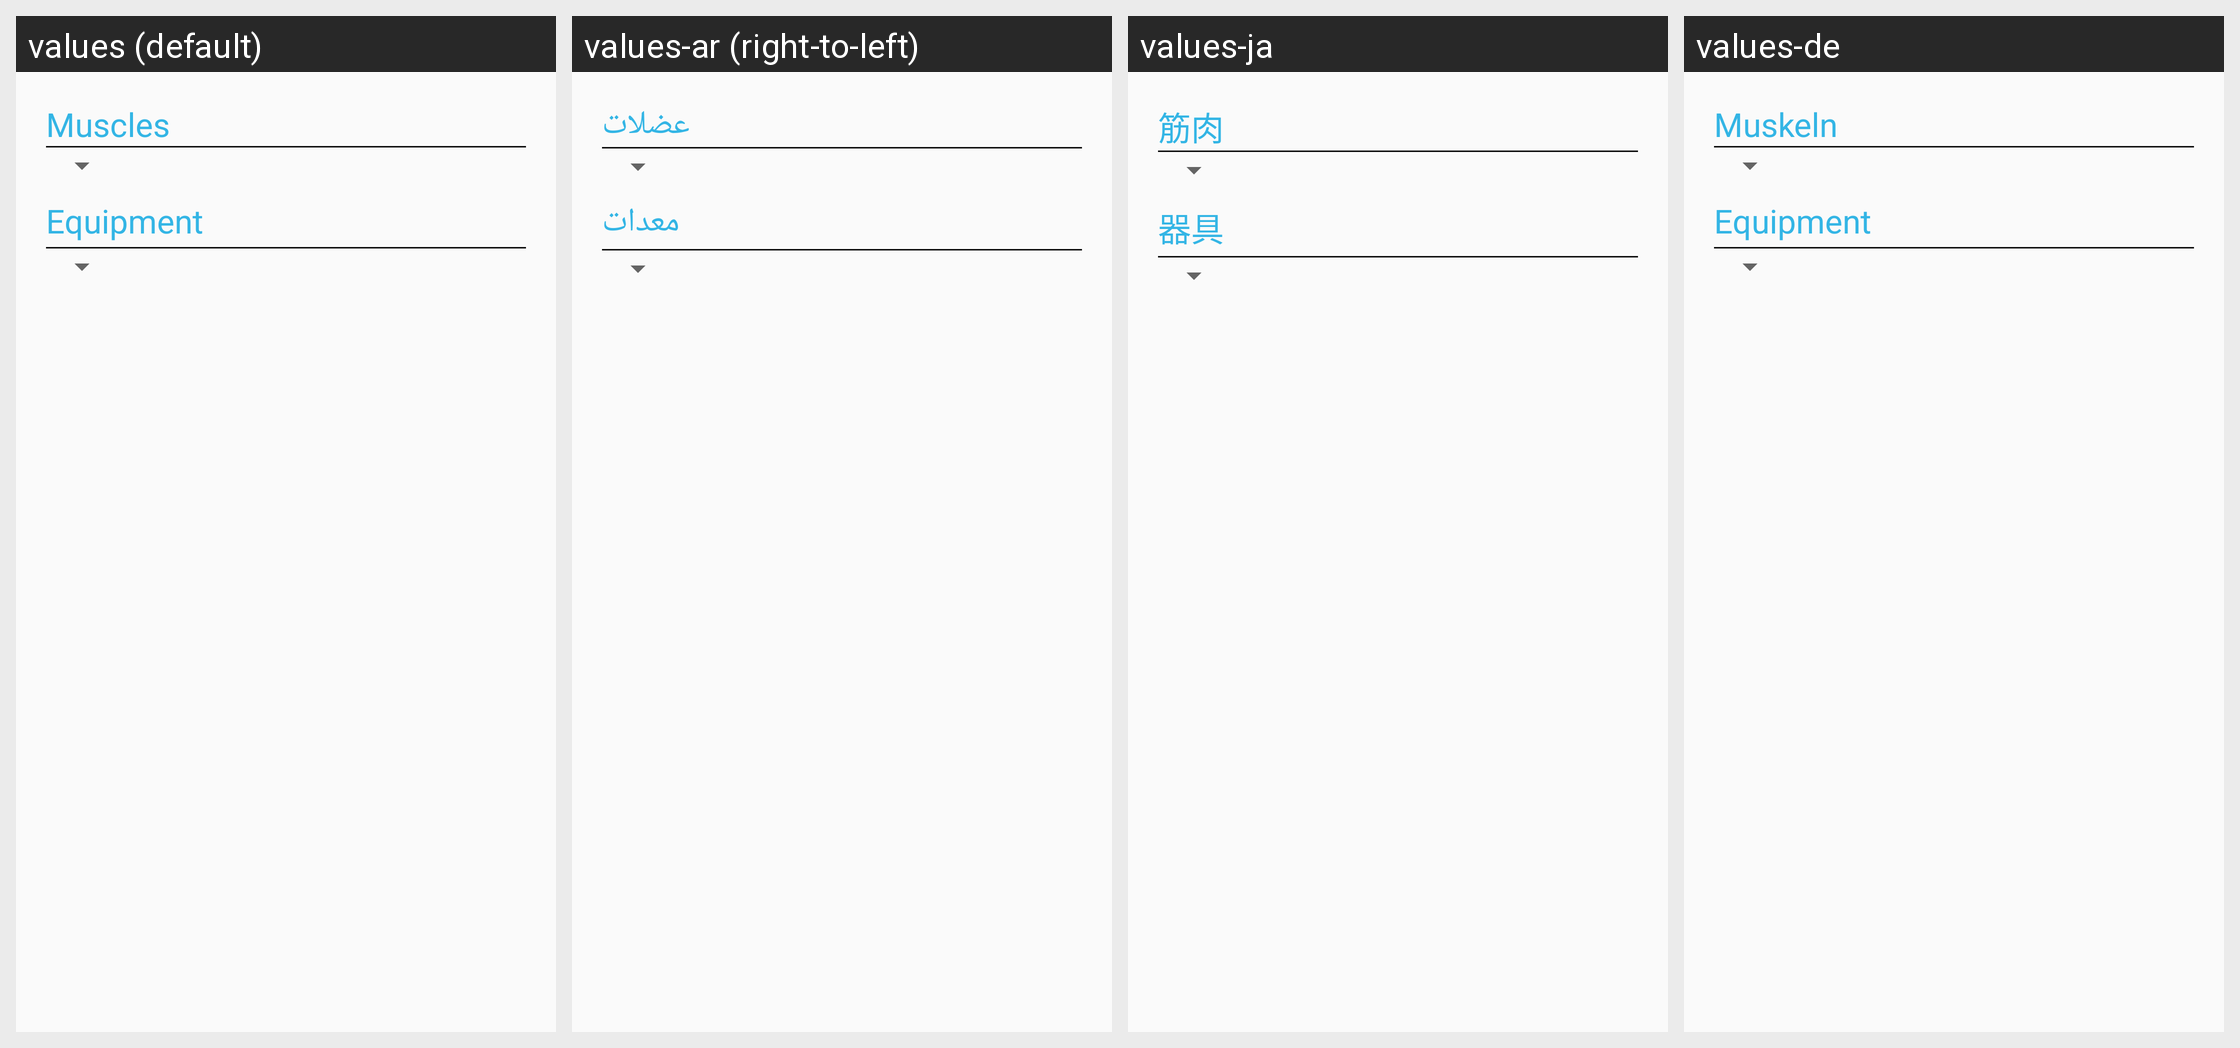

The Android screen above is rendered under several locales of the same app. Produce the string resources it draws, with the default and per-locale values.
Android screen res/layout/fragment_create_exercise_extended_data.xml rendered under 4 locales, left to right: values (default), values-ar (right-to-left), values-ja, values-de. Device: Nexus 5 (rendered at 1080×1920; each locale shown at half size, 540×960, under a caption strip naming it); theme Theme.AppCompat.Light.DarkActionBar.
Other locales in the repository, not shown: values-es, values-fr, values-it, values-pt.
Strings drawn on this screen, with the default value and each locale's value (text and hints the layout hard-codes, and strings that could not be matched under every locale, appear in the picture but are not listed):

muscles
  values: Muscles
  values-ar: عضلات
  values-ja: 筋肉
  values-de: Muskeln

equipment
  values: Equipment
  values-ar: معدات
  values-ja: 器具
  values-de: Equipment
